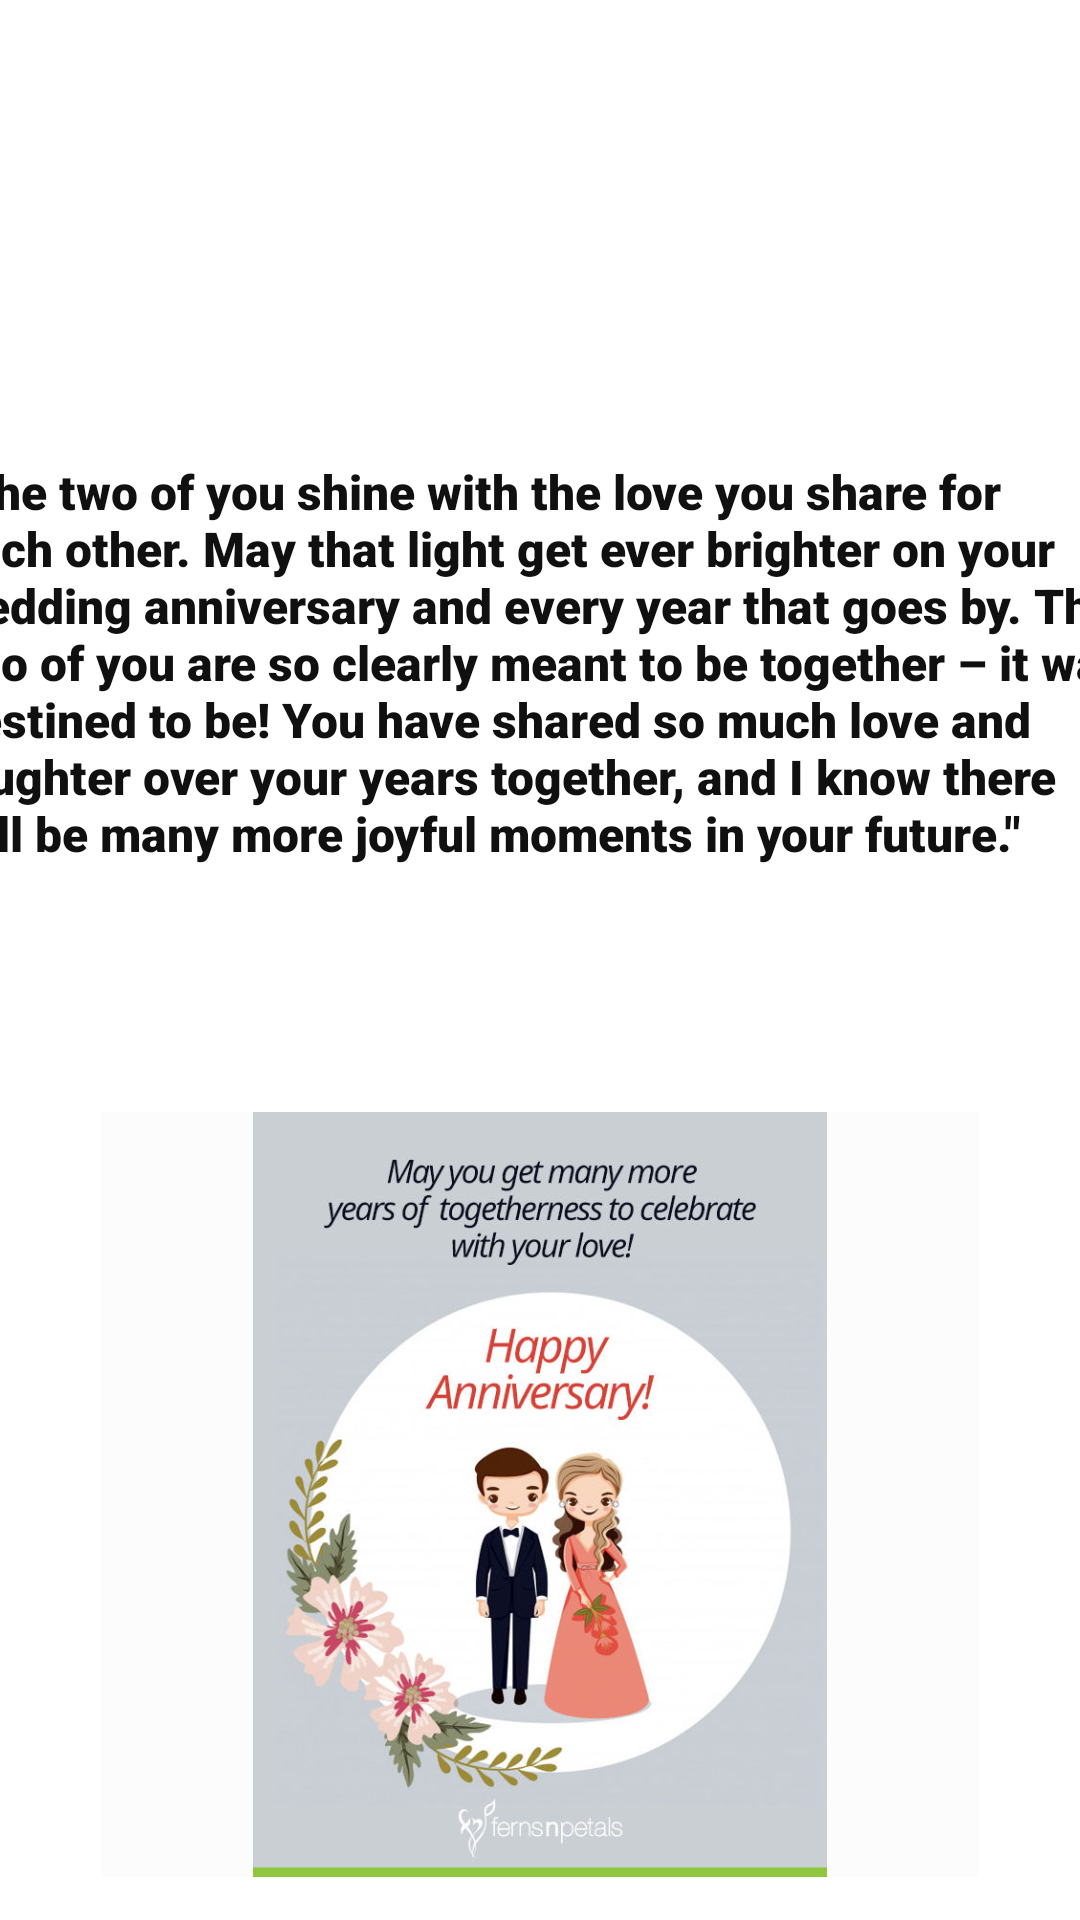

The Android layout XML behind this screen, and the referenced resources:
<!-- AndroidManifest.xml: application theme Theme.GreetingsCard -->
<!-- res/layout/activity_anniversary.xml -->
<?xml version="1.0" encoding="utf-8"?>
<androidx.constraintlayout.widget.ConstraintLayout xmlns:android="http://schemas.android.com/apk/res/android"
    xmlns:app="http://schemas.android.com/apk/res-auto"
    xmlns:tools="http://schemas.android.com/tools"
    android:layout_width="match_parent"
    android:layout_height="match_parent"
    android:background="#ffffff"
    tools:context=".Anniversary">

    <TextView
        android:id="@+id/aname"
        android:layout_width="248dp"
        android:layout_height="109dp"
        android:fontFamily="monospace"
        android:scrollHorizontally="true"
        android:textAllCaps="true"
        android:textColor="#171515"
        android:textSize="20sp"
        android:textStyle="bold"
        app:layout_constraintBottom_toBottomOf="parent"
        app:layout_constraintEnd_toEndOf="parent"
        app:layout_constraintHorizontal_bias="0.552"
        app:layout_constraintStart_toStartOf="parent"
        app:layout_constraintTop_toTopOf="parent"
        app:layout_constraintVertical_bias="0.045" />

    <TextView
        android:id="@+id/textView5"
        android:layout_width="395dp"
        android:layout_height="203dp"
        android:capitalize="sentences"
        android:fontFamily="sans-serif-black"
        android:text="&quot;The two of you shine with the love you share for each other. May that light get ever brighter on your wedding anniversary and every year that goes by. The two of you are so clearly meant to be together – it was destined to be! You have shared so much love and laughter over your years together, and I know there will be many more joyful moments in your future.&quot; "
        android:textAllCaps="false"
        android:textColor="#111010"
        android:textSize="16sp"
        android:visibility="visible"
        app:layout_constraintBottom_toBottomOf="parent"
        app:layout_constraintEnd_toEndOf="parent"
        app:layout_constraintStart_toStartOf="parent"
        app:layout_constraintTop_toTopOf="parent"
        app:layout_constraintVertical_bias="0.35" />

    <ImageView
        android:id="@+id/imageView"
        android:layout_width="292dp"
        android:layout_height="255dp"
        android:background="#FFFFFF"
        android:backgroundTint="#FCFCFC"
        android:drawingCacheQuality="high"
        app:layout_constraintBottom_toBottomOf="parent"
        app:layout_constraintEnd_toEndOf="parent"
        app:layout_constraintStart_toStartOf="parent"
        app:layout_constraintTop_toBottomOf="@+id/textView5"
        app:srcCompat="@drawable/anniversary" />

</androidx.constraintlayout.widget.ConstraintLayout>
<!-- resources referenced by this layout -->
<resources>
  <!-- drawable anniversary: jpg bitmap (drawable-v24, 62715 bytes) -->
  <style name="Theme.GreetingsCard" parent="Theme.MaterialComponents.DayNight.DarkActionBar">
          
          <item name="colorPrimary">@color/purple_500</item>
          <item name="colorPrimaryVariant">@color/purple_700</item>
          <item name="colorOnPrimary">@color/white</item>
          
          <item name="colorSecondary">@color/teal_200</item>
          <item name="colorSecondaryVariant">@color/teal_700</item>
          <item name="colorOnSecondary">@color/black</item>
          
          <item name="android:statusBarColor" tools:targetApi="l">?attr/colorPrimaryVariant</item>
          
      </style>
  <color name="purple_500">#FF6200EE</color>
  <color name="purple_700">#FF3700B3</color>
  <color name="white">#BCB3B3</color>
  <color name="teal_200">#FF03DAC5</color>
  <color name="teal_700">#FF018786</color>
  <color name="black">#FF000000</color>
</resources>
